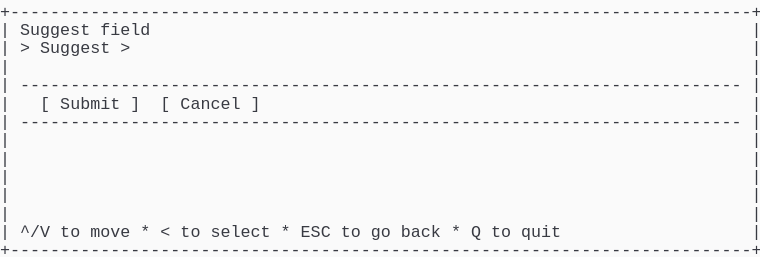
t = 0.00 s
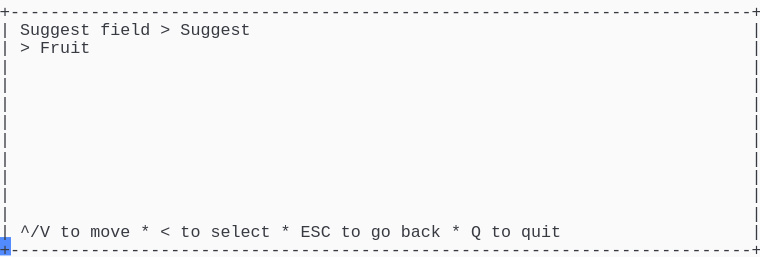
t = 1.37 s
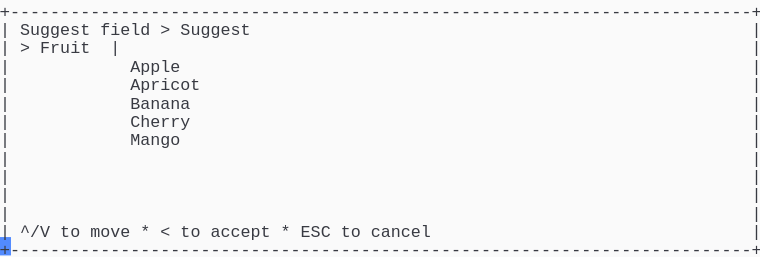
t = 2.39 s
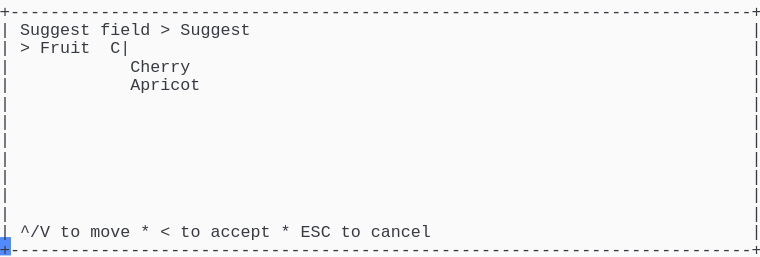
t = 3.61 s
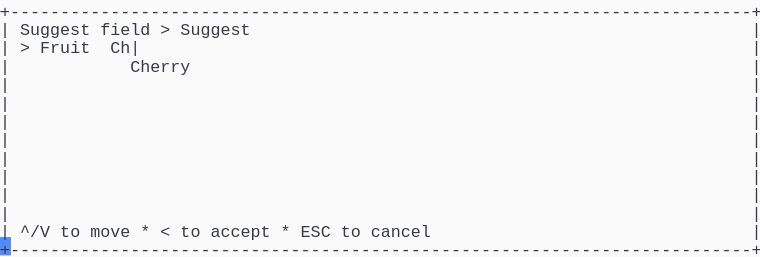
t = 4.62 s
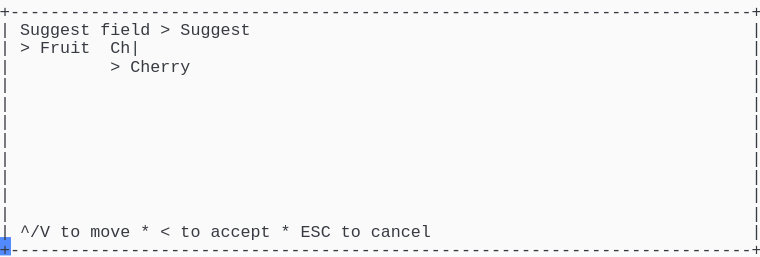
t = 6.00 s

The animated SVG that drew these frames (rendered in a browser with its animation timeline set to each time). Animation: 1 CSS @keyframes rule; one cycle of 7.38 s, repeats indefinitely.

<svg xmlns="http://www.w3.org/2000/svg" xmlns:xlink="http://www.w3.org/1999/xlink" width="760" height="257.18"><rect width="760" height="257.18" rx="0" ry="0" class="a"></rect><svg height="257.18" viewBox="0 0 76 25.718" width="760" xmlns="http://www.w3.org/2000/svg" xmlns:xlink="http://www.w3.org/1999/xlink"><style>.a{fill:rgb(250,250,250)}.b{font-family:Consolas,"Courier New",Courier,"Liberation Mono",monospace}.c{fill:rgb(56,58,66);white-space:pre}.d{fill:transparent}.e{fill:rgb(82,139,255)}.g{animation-duration:7.375s;animation-iteration-count:infinite;animation-name:f;animation-timing-function:steps(1,end)}@keyframes f{0%{transform:translateX(-0px)}0%{transform:translateX(-76px)}18.6%{transform:translateX(-152px)}29.7%{transform:translateX(-228px)}40.7%{transform:translateX(-304px)}51.7%{transform:translateX(-380px)}62.7%{transform:translateX(-456px)}100%{transform:translateX(-532px)}}</style><g font-family="Consolas, &quot;Courier New&quot;, Courier, &quot;Liberation Mono&quot;, monospace" font-size="1.67" class="b"><defs><symbol id="1"><text x="0" y="1.67" class="c" textLength="76.152" lengthAdjust="spacingAndGlyphs">+--------------------------------------------------------------------------+</text></symbol><symbol id="2"><text x="0" y="1.67" class="c" textLength="1.002" lengthAdjust="spacingAndGlyphs">|</text><text x="75.14999999999999" y="1.67" class="c" textLength="1.002" lengthAdjust="spacingAndGlyphs">|</text></symbol><symbol id="3"><text x="0" y="1.67" class="c" textLength="1.002" lengthAdjust="spacingAndGlyphs">|</text><text x="2.004" y="1.67" class="c" textLength="72.144" lengthAdjust="spacingAndGlyphs">------------------------------------------------------------------------</text><text x="75.14999999999999" y="1.67" class="c" textLength="1.002" lengthAdjust="spacingAndGlyphs">|</text></symbol><symbol id="4"><text x="0" y="1.67" class="c" textLength="1.002" lengthAdjust="spacingAndGlyphs">|</text><text x="2.004" y="1.67" class="c" textLength="3.006" lengthAdjust="spacingAndGlyphs">^/V</text><text x="6.012" y="1.67" class="c" textLength="2.004" lengthAdjust="spacingAndGlyphs">to</text><text x="9.017999999999999" y="1.67" class="c" textLength="4.008" lengthAdjust="spacingAndGlyphs">move</text><text x="14.027999999999999" y="1.67" class="c" textLength="1.002" lengthAdjust="spacingAndGlyphs">*</text><text x="16.032" y="1.67" class="c" textLength="1.002" lengthAdjust="spacingAndGlyphs">&lt;</text><text x="18.035999999999998" y="1.67" class="c" textLength="2.004" lengthAdjust="spacingAndGlyphs">to</text><text x="21.041999999999998" y="1.67" class="c" textLength="6.012" lengthAdjust="spacingAndGlyphs">select</text><text x="28.055999999999997" y="1.67" class="c" textLength="1.002" lengthAdjust="spacingAndGlyphs">*</text><text x="30.059999999999995" y="1.67" class="c" textLength="3.006" lengthAdjust="spacingAndGlyphs">ESC</text><text x="34.068" y="1.67" class="c" textLength="2.004" lengthAdjust="spacingAndGlyphs">to</text><text x="37.074" y="1.67" class="c" textLength="2.004" lengthAdjust="spacingAndGlyphs">go</text><text x="40.08" y="1.67" class="c" textLength="4.008" lengthAdjust="spacingAndGlyphs">back</text><text x="45.089999999999996" y="1.67" class="c" textLength="1.002" lengthAdjust="spacingAndGlyphs">*</text><text x="47.093999999999994" y="1.67" class="c" textLength="1.002" lengthAdjust="spacingAndGlyphs">Q</text><text x="49.098" y="1.67" class="c" textLength="2.004" lengthAdjust="spacingAndGlyphs">to</text><text x="52.104" y="1.67" class="c" textLength="4.008" lengthAdjust="spacingAndGlyphs">quit</text><text x="75.14999999999999" y="1.67" class="c" textLength="1.002" lengthAdjust="spacingAndGlyphs">|</text></symbol><symbol id="5"><text x="0" y="1.67" class="c" textLength="1.002" lengthAdjust="spacingAndGlyphs">|</text><text x="2.004" y="1.67" class="c" textLength="7.014" lengthAdjust="spacingAndGlyphs">Suggest</text><text x="10.02" y="1.67" class="c" textLength="5.01" lengthAdjust="spacingAndGlyphs">field</text><text x="16.032" y="1.67" class="c" textLength="1.002" lengthAdjust="spacingAndGlyphs">&gt;</text><text x="18.035999999999998" y="1.67" class="c" textLength="7.014" lengthAdjust="spacingAndGlyphs">Suggest</text><text x="75.14999999999999" y="1.67" class="c" textLength="1.002" lengthAdjust="spacingAndGlyphs">|</text></symbol><symbol id="6"><text x="0" y="1.67" class="c" textLength="1.002" lengthAdjust="spacingAndGlyphs">|</text><text x="13.026" y="1.67" class="c" textLength="7.014" lengthAdjust="spacingAndGlyphs">Apricot</text><text x="75.14999999999999" y="1.67" class="c" textLength="1.002" lengthAdjust="spacingAndGlyphs">|</text></symbol><symbol id="7"><text x="0" y="1.67" class="c" textLength="1.002" lengthAdjust="spacingAndGlyphs">|</text><text x="13.026" y="1.67" class="c" textLength="6.012" lengthAdjust="spacingAndGlyphs">Cherry</text><text x="75.14999999999999" y="1.67" class="c" textLength="1.002" lengthAdjust="spacingAndGlyphs">|</text></symbol><symbol id="8"><text x="0" y="1.67" class="c" textLength="1.002" lengthAdjust="spacingAndGlyphs">|</text><text x="2.004" y="1.67" class="c" textLength="3.006" lengthAdjust="spacingAndGlyphs">^/V</text><text x="6.012" y="1.67" class="c" textLength="2.004" lengthAdjust="spacingAndGlyphs">to</text><text x="9.017999999999999" y="1.67" class="c" textLength="4.008" lengthAdjust="spacingAndGlyphs">move</text><text x="14.027999999999999" y="1.67" class="c" textLength="1.002" lengthAdjust="spacingAndGlyphs">*</text><text x="16.032" y="1.67" class="c" textLength="1.002" lengthAdjust="spacingAndGlyphs">&lt;</text><text x="18.035999999999998" y="1.67" class="c" textLength="2.004" lengthAdjust="spacingAndGlyphs">to</text><text x="21.041999999999998" y="1.67" class="c" textLength="6.012" lengthAdjust="spacingAndGlyphs">accept</text><text x="28.055999999999997" y="1.67" class="c" textLength="1.002" lengthAdjust="spacingAndGlyphs">*</text><text x="30.059999999999995" y="1.67" class="c" textLength="3.006" lengthAdjust="spacingAndGlyphs">ESC</text><text x="34.068" y="1.67" class="c" textLength="2.004" lengthAdjust="spacingAndGlyphs">to</text><text x="37.074" y="1.67" class="c" textLength="6.012" lengthAdjust="spacingAndGlyphs">cancel</text><text x="75.14999999999999" y="1.67" class="c" textLength="1.002" lengthAdjust="spacingAndGlyphs">|</text></symbol><symbol id="9"><text x="0" y="1.67" class="c" textLength="1.002" lengthAdjust="spacingAndGlyphs">|</text><text x="2.004" y="1.67" class="c" textLength="1.002" lengthAdjust="spacingAndGlyphs">&gt;</text><text x="4.008" y="1.67" class="c" textLength="5.01" lengthAdjust="spacingAndGlyphs">Fruit</text><text x="11.021999999999998" y="1.67" class="c" textLength="3.006" lengthAdjust="spacingAndGlyphs">Ch|</text><text x="75.14999999999999" y="1.67" class="c" textLength="1.002" lengthAdjust="spacingAndGlyphs">|</text></symbol><symbol id="10"><text x="0" y="1.67" class="c" textLength="1.002" lengthAdjust="spacingAndGlyphs">|</text><text x="11.021999999999998" y="1.67" class="c" textLength="1.002" lengthAdjust="spacingAndGlyphs">&gt;</text><text x="13.026" y="1.67" class="c" textLength="6.012" lengthAdjust="spacingAndGlyphs">Cherry</text><text x="75.14999999999999" y="1.67" class="c" textLength="1.002" lengthAdjust="spacingAndGlyphs">|</text></symbol><symbol id="a"><rect height="14" width="76" x="0" y="0" class="d"></rect></symbol><symbol id="b"><rect height="1.837" width="1.1022" class="e"></rect></symbol></defs><rect height="25.718" width="76" class="a"></rect><g class="g"><svg x="0" y="0" width="608"><svg x="0"><use xlink:href="#a"></use><use xlink:href="#b" x="-0.0040000000000000036" y="0"></use></svg><svg x="76"><use xlink:href="#a"></use><use xlink:href="#b" x="75.996" y="23.706000000000003"></use><use xlink:href="#1" y="0"></use><text x="0" y="3.5069999999999997" class="c" textLength="1.002" lengthAdjust="spacingAndGlyphs">|</text><text x="2.004" y="3.5069999999999997" class="c" textLength="7.014" lengthAdjust="spacingAndGlyphs">Suggest</text><text x="10.02" y="3.5069999999999997" class="c" textLength="5.01" lengthAdjust="spacingAndGlyphs">field</text><text x="75.14999999999999" y="3.5069999999999997" class="c" textLength="1.002" lengthAdjust="spacingAndGlyphs">|</text><text x="0" y="5.343999999999999" class="c" textLength="1.002" lengthAdjust="spacingAndGlyphs">|</text><text x="2.004" y="5.343999999999999" class="c" textLength="1.002" lengthAdjust="spacingAndGlyphs">&gt;</text><text x="4.008" y="5.343999999999999" class="c" textLength="7.014" lengthAdjust="spacingAndGlyphs">Suggest</text><text x="12.024" y="5.343999999999999" class="c" textLength="1.002" lengthAdjust="spacingAndGlyphs">&gt;</text><text x="75.14999999999999" y="5.343999999999999" class="c" textLength="1.002" lengthAdjust="spacingAndGlyphs">|</text><use xlink:href="#2" y="5.511"></use><use xlink:href="#3" y="7.348"></use><text x="0" y="10.855" class="c" textLength="1.002" lengthAdjust="spacingAndGlyphs">|</text><text x="4.008" y="10.855" class="c" textLength="1.002" lengthAdjust="spacingAndGlyphs">[</text><text x="6.012" y="10.855" class="c" textLength="6.012" lengthAdjust="spacingAndGlyphs">Submit</text><text x="13.026" y="10.855" class="c" textLength="1.002" lengthAdjust="spacingAndGlyphs">]</text><text x="16.032" y="10.855" class="c" textLength="1.002" lengthAdjust="spacingAndGlyphs">[</text><text x="18.035999999999998" y="10.855" class="c" textLength="6.012" lengthAdjust="spacingAndGlyphs">Cancel</text><text x="25.05" y="10.855" class="c" textLength="1.002" lengthAdjust="spacingAndGlyphs">]</text><text x="75.14999999999999" y="10.855" class="c" textLength="1.002" lengthAdjust="spacingAndGlyphs">|</text><use xlink:href="#3" y="11.022"></use><use xlink:href="#2" y="12.859"></use><use xlink:href="#2" y="14.696"></use><use xlink:href="#2" y="16.533"></use><use xlink:href="#2" y="18.37"></use><use xlink:href="#2" y="20.206999999999997"></use><use xlink:href="#4" y="22.044"></use><use xlink:href="#1" y="23.881000000000004"></use></svg><svg x="152"><use xlink:href="#a"></use><use xlink:href="#b" x="75.996" y="23.706000000000003"></use><use xlink:href="#1" y="0"></use><use xlink:href="#5" y="1.837"></use><text x="0" y="5.343999999999999" class="c" textLength="1.002" lengthAdjust="spacingAndGlyphs">|</text><text x="2.004" y="5.343999999999999" class="c" textLength="1.002" lengthAdjust="spacingAndGlyphs">&gt;</text><text x="4.008" y="5.343999999999999" class="c" textLength="5.01" lengthAdjust="spacingAndGlyphs">Fruit</text><text x="75.14999999999999" y="5.343999999999999" class="c" textLength="1.002" lengthAdjust="spacingAndGlyphs">|</text><use xlink:href="#2" y="5.511"></use><use xlink:href="#2" y="7.348"></use><use xlink:href="#2" y="9.185"></use><use xlink:href="#2" y="11.022"></use><use xlink:href="#2" y="12.859"></use><use xlink:href="#2" y="14.696"></use><use xlink:href="#2" y="16.533"></use><use xlink:href="#2" y="18.37"></use><use xlink:href="#2" y="20.206999999999997"></use><use xlink:href="#4" y="22.044"></use><use xlink:href="#1" y="23.881000000000004"></use></svg><svg x="228"><use xlink:href="#a"></use><use xlink:href="#b" x="75.996" y="23.706000000000003"></use><use xlink:href="#1" y="0"></use><use xlink:href="#5" y="1.837"></use><text x="0" y="5.343999999999999" class="c" textLength="1.002" lengthAdjust="spacingAndGlyphs">|</text><text x="2.004" y="5.343999999999999" class="c" textLength="1.002" lengthAdjust="spacingAndGlyphs">&gt;</text><text x="4.008" y="5.343999999999999" class="c" textLength="5.01" lengthAdjust="spacingAndGlyphs">Fruit</text><text x="11.021999999999998" y="5.343999999999999" class="c" textLength="1.002" lengthAdjust="spacingAndGlyphs">|</text><text x="75.14999999999999" y="5.343999999999999" class="c" textLength="1.002" lengthAdjust="spacingAndGlyphs">|</text><text x="0" y="7.181" class="c" textLength="1.002" lengthAdjust="spacingAndGlyphs">|</text><text x="13.026" y="7.181" class="c" textLength="5.01" lengthAdjust="spacingAndGlyphs">Apple</text><text x="75.14999999999999" y="7.181" class="c" textLength="1.002" lengthAdjust="spacingAndGlyphs">|</text><use xlink:href="#6" y="7.348"></use><text x="0" y="10.855" class="c" textLength="1.002" lengthAdjust="spacingAndGlyphs">|</text><text x="13.026" y="10.855" class="c" textLength="6.012" lengthAdjust="spacingAndGlyphs">Banana</text><text x="75.14999999999999" y="10.855" class="c" textLength="1.002" lengthAdjust="spacingAndGlyphs">|</text><use xlink:href="#7" y="11.022"></use><text x="0" y="14.529" class="c" textLength="1.002" lengthAdjust="spacingAndGlyphs">|</text><text x="13.026" y="14.529" class="c" textLength="5.01" lengthAdjust="spacingAndGlyphs">Mango</text><text x="75.14999999999999" y="14.529" class="c" textLength="1.002" lengthAdjust="spacingAndGlyphs">|</text><use xlink:href="#2" y="14.696"></use><use xlink:href="#2" y="16.533"></use><use xlink:href="#2" y="18.37"></use><use xlink:href="#2" y="20.206999999999997"></use><use xlink:href="#8" y="22.044"></use><use xlink:href="#1" y="23.881000000000004"></use></svg><svg x="304"><use xlink:href="#a"></use><use xlink:href="#b" x="75.996" y="23.706000000000003"></use><use xlink:href="#1" y="0"></use><use xlink:href="#5" y="1.837"></use><text x="0" y="5.343999999999999" class="c" textLength="1.002" lengthAdjust="spacingAndGlyphs">|</text><text x="2.004" y="5.343999999999999" class="c" textLength="1.002" lengthAdjust="spacingAndGlyphs">&gt;</text><text x="4.008" y="5.343999999999999" class="c" textLength="5.01" lengthAdjust="spacingAndGlyphs">Fruit</text><text x="11.021999999999998" y="5.343999999999999" class="c" textLength="2.004" lengthAdjust="spacingAndGlyphs">C|</text><text x="75.14999999999999" y="5.343999999999999" class="c" textLength="1.002" lengthAdjust="spacingAndGlyphs">|</text><use xlink:href="#7" y="5.511"></use><use xlink:href="#6" y="7.348"></use><use xlink:href="#2" y="9.185"></use><use xlink:href="#2" y="11.022"></use><use xlink:href="#2" y="12.859"></use><use xlink:href="#2" y="14.696"></use><use xlink:href="#2" y="16.533"></use><use xlink:href="#2" y="18.37"></use><use xlink:href="#2" y="20.206999999999997"></use><use xlink:href="#8" y="22.044"></use><use xlink:href="#1" y="23.881000000000004"></use></svg><svg x="380"><use xlink:href="#a"></use><use xlink:href="#b" x="75.996" y="23.706000000000003"></use><use xlink:href="#1" y="0"></use><use xlink:href="#5" y="1.837"></use><use xlink:href="#9" y="3.674"></use><use xlink:href="#7" y="5.511"></use><use xlink:href="#2" y="7.348"></use><use xlink:href="#2" y="9.185"></use><use xlink:href="#2" y="11.022"></use><use xlink:href="#2" y="12.859"></use><use xlink:href="#2" y="14.696"></use><use xlink:href="#2" y="16.533"></use><use xlink:href="#2" y="18.37"></use><use xlink:href="#2" y="20.206999999999997"></use><use xlink:href="#8" y="22.044"></use><use xlink:href="#1" y="23.881000000000004"></use></svg><svg x="456"><use xlink:href="#a"></use><use xlink:href="#b" x="75.996" y="23.706000000000003"></use><use xlink:href="#1" y="0"></use><use xlink:href="#5" y="1.837"></use><use xlink:href="#9" y="3.674"></use><use xlink:href="#10" y="5.511"></use><use xlink:href="#2" y="7.348"></use><use xlink:href="#2" y="9.185"></use><use xlink:href="#2" y="11.022"></use><use xlink:href="#2" y="12.859"></use><use xlink:href="#2" y="14.696"></use><use xlink:href="#2" y="16.533"></use><use xlink:href="#2" y="18.37"></use><use xlink:href="#2" y="20.206999999999997"></use><use xlink:href="#8" y="22.044"></use><use xlink:href="#1" y="23.881000000000004"></use></svg><svg x="532"><use xlink:href="#a"></use><use xlink:href="#b" x="0.996" y="23.706000000000003"></use><use xlink:href="#5" y="0"></use><use xlink:href="#9" y="1.837"></use><use xlink:href="#10" y="3.674"></use><use xlink:href="#2" y="5.511"></use><use xlink:href="#2" y="7.348"></use><use xlink:href="#2" y="9.185"></use><use xlink:href="#2" y="11.022"></use><use xlink:href="#2" y="12.859"></use><use xlink:href="#2" y="14.696"></use><use xlink:href="#2" y="16.533"></use><use xlink:href="#2" y="18.37"></use><use xlink:href="#8" y="20.206999999999997"></use><use xlink:href="#1" y="22.044"></use></svg></svg></g></g></svg></svg>
